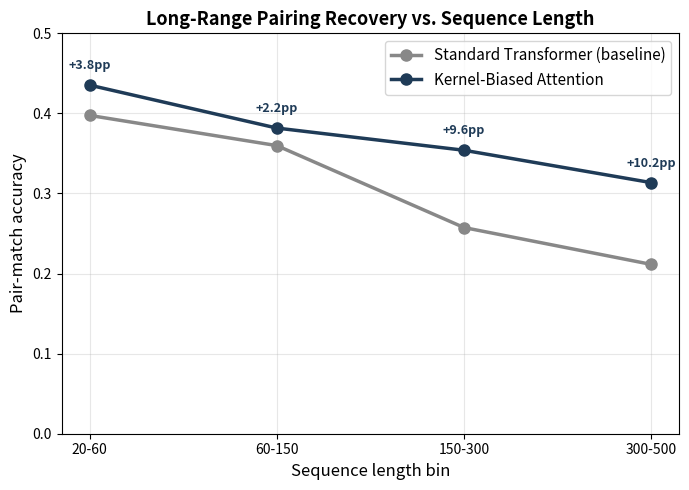

Write the Python code that produced this figure.
import matplotlib.pyplot as plt

bins = ["20-60", "60-150", "150-300", "300-500"]
baseline = [0.3975, 0.3598, 0.2575, 0.2115]
kernel = [0.4353, 0.3817, 0.3540, 0.3136]

fig, ax = plt.subplots(figsize=(7, 5))
ax.plot(bins, baseline, marker='o', linewidth=2.5, markersize=8, label='Standard Transformer (baseline)', color='#888888')
ax.plot(bins, kernel, marker='o', linewidth=2.5, markersize=8, label='Kernel-Biased Attention', color='#1F3B57')

ax.set_xlabel('Sequence length bin', fontsize=12)
ax.set_ylabel('Pair-match accuracy', fontsize=12)
ax.set_title('Long-Range Pairing Recovery vs. Sequence Length', fontsize=13, fontweight='bold')
ax.set_ylim(0, 0.5)
ax.legend(fontsize=11, loc='upper right')
ax.grid(alpha=0.3)

for i, (b, k) in enumerate(zip(baseline, kernel)):
    ax.annotate(f'+{(k-b)*100:.1f}pp', xy=(i, k+0.02), fontsize=9, ha='center', color='#1F3B57', fontweight='bold')

plt.tight_layout()
plt.savefig('pair_match_accuracy_by_length.png', dpi=150)
print("saved plot")
